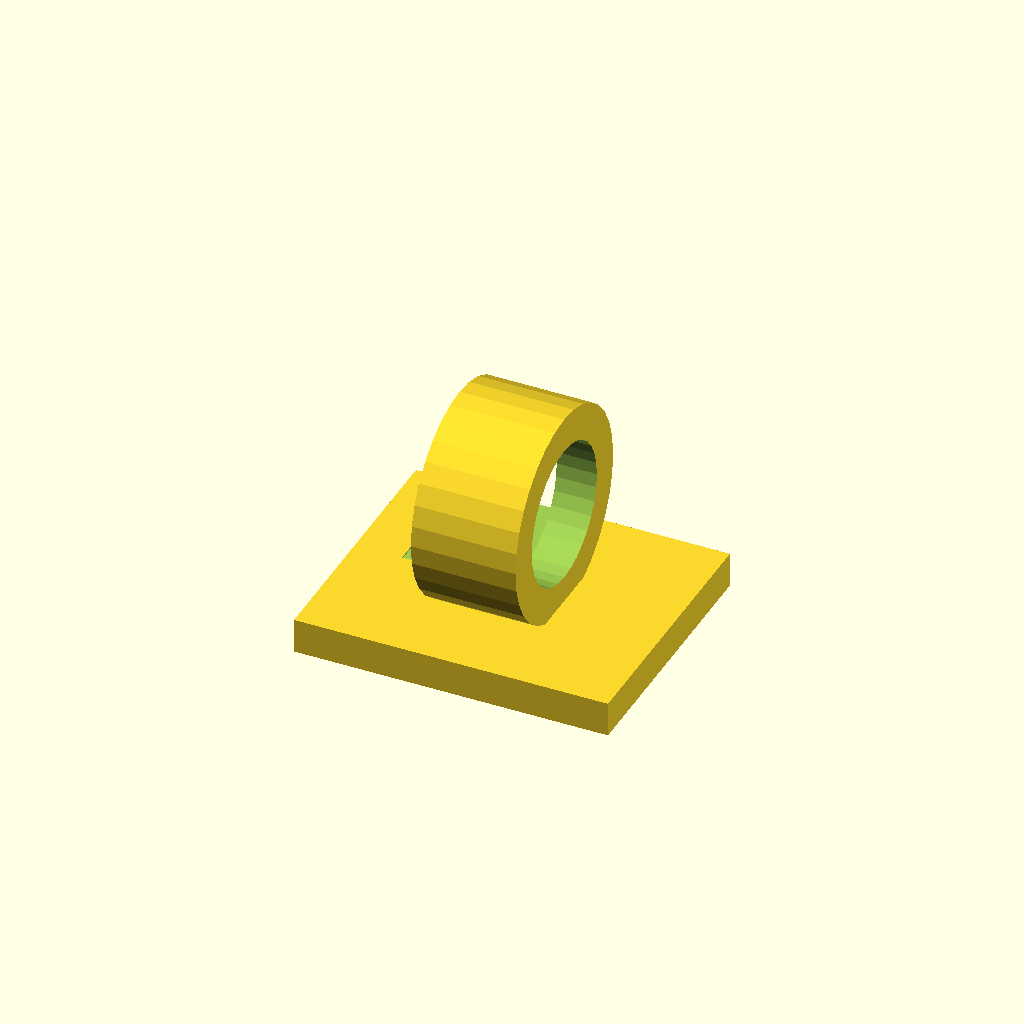
Cell 1: rendered with the file's own defaults.
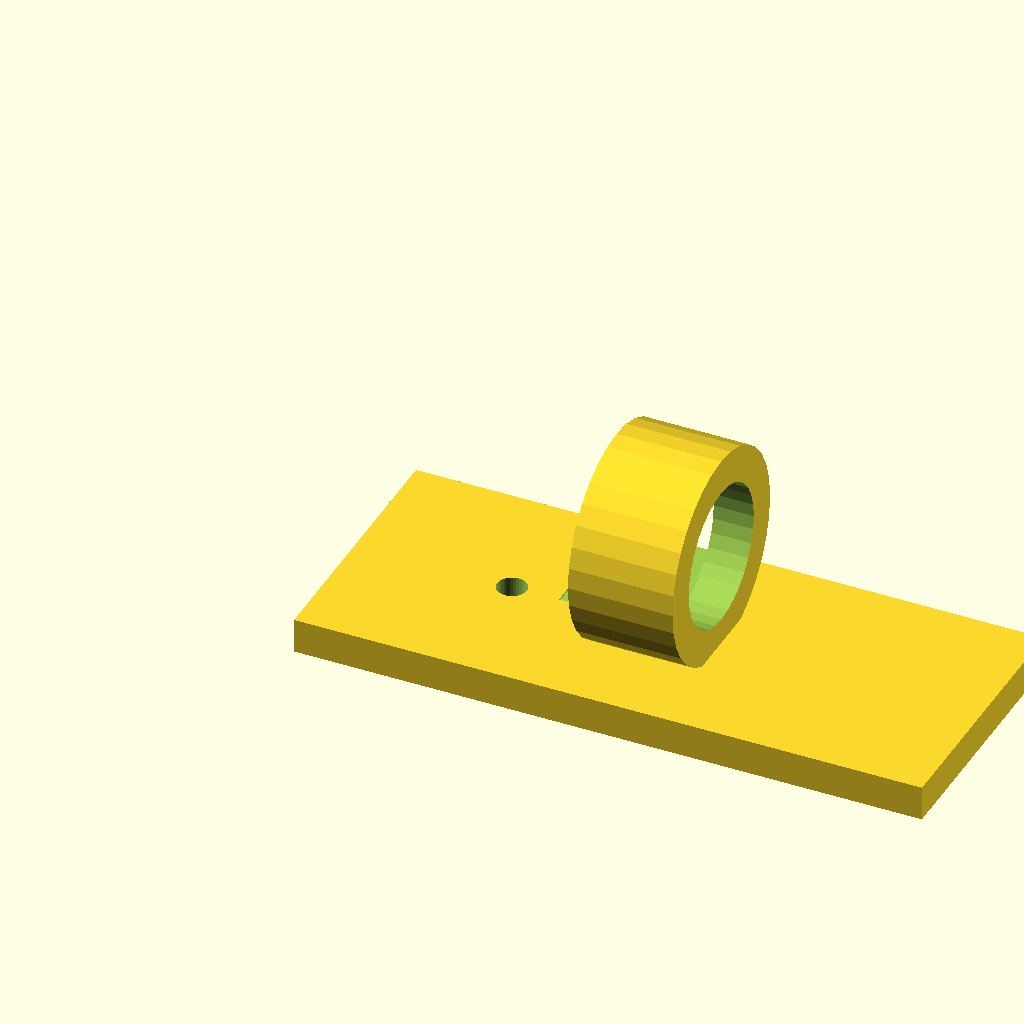
Cell 2: the same model with foot_w = 72.
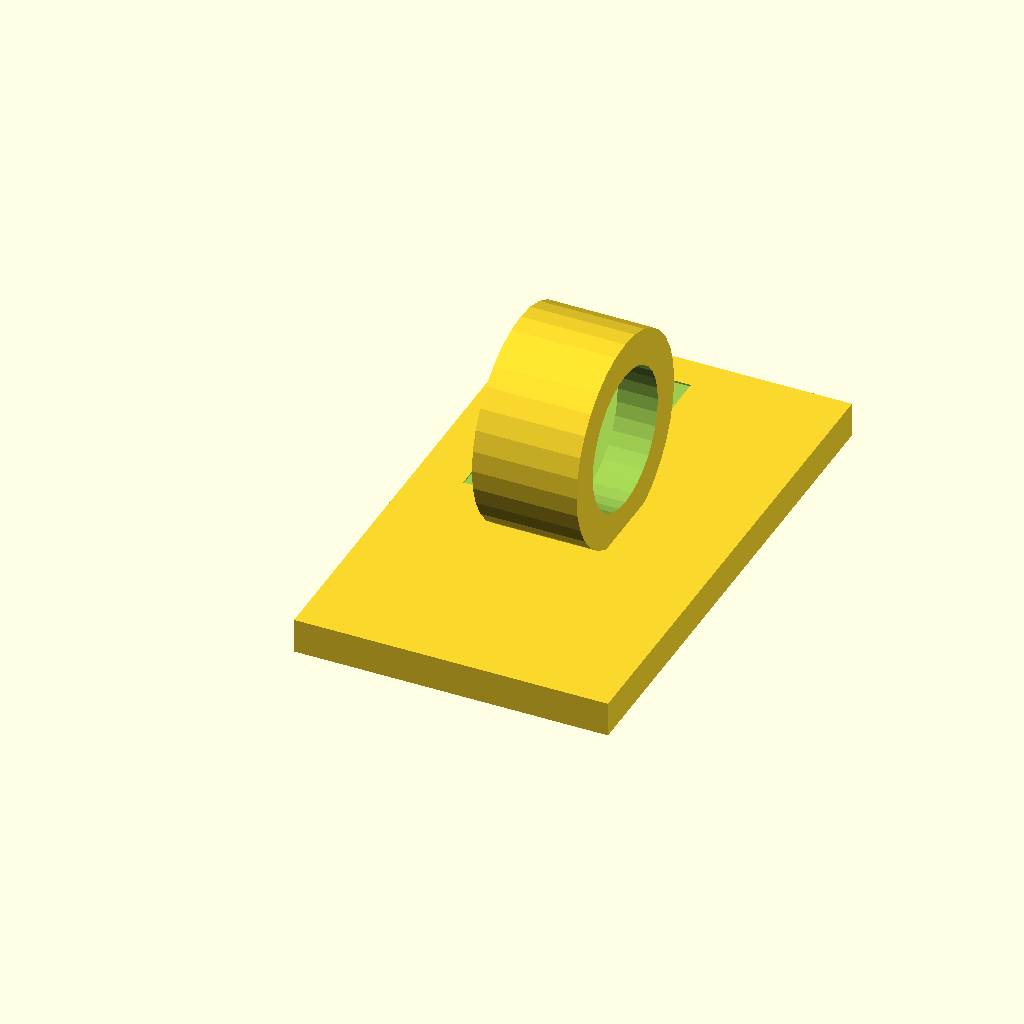
Cell 3: the same model with foot_d = 60.
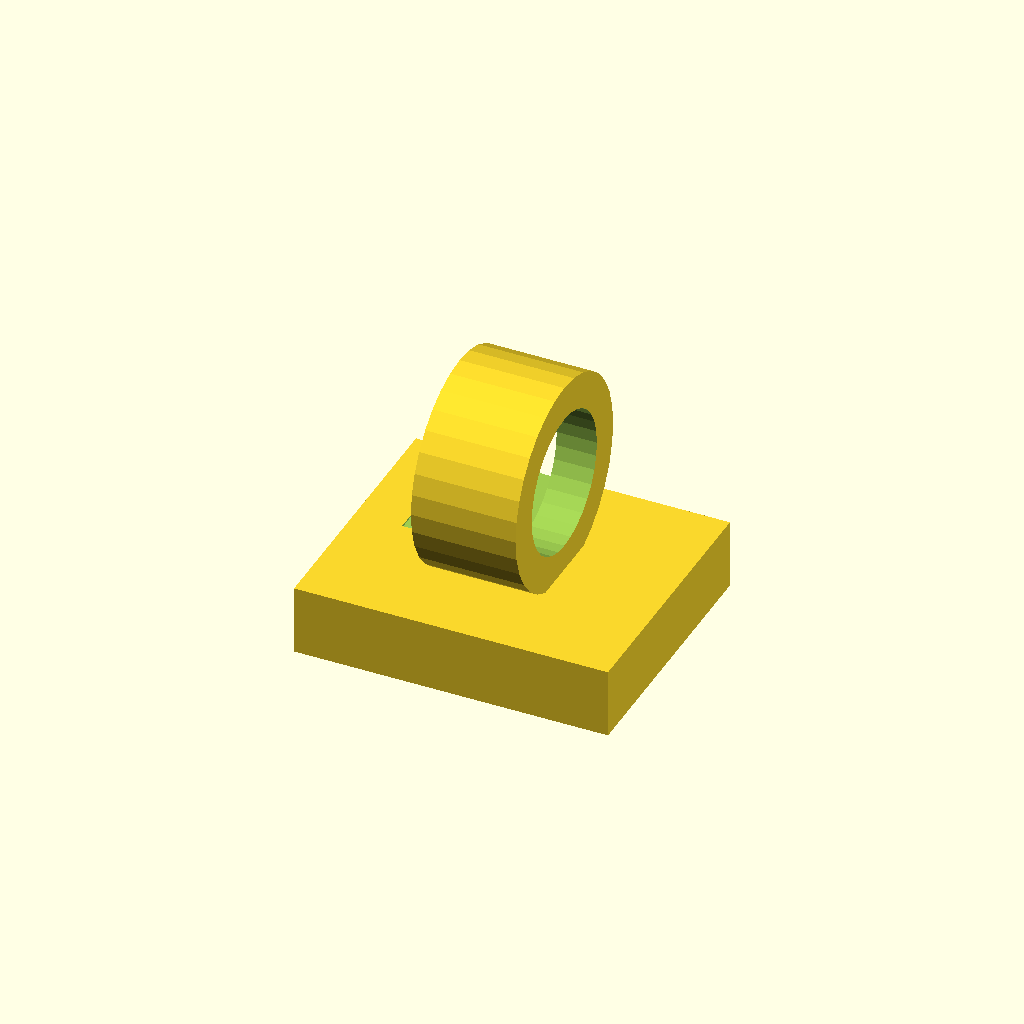
Cell 4: the same model with foot_t = 8.
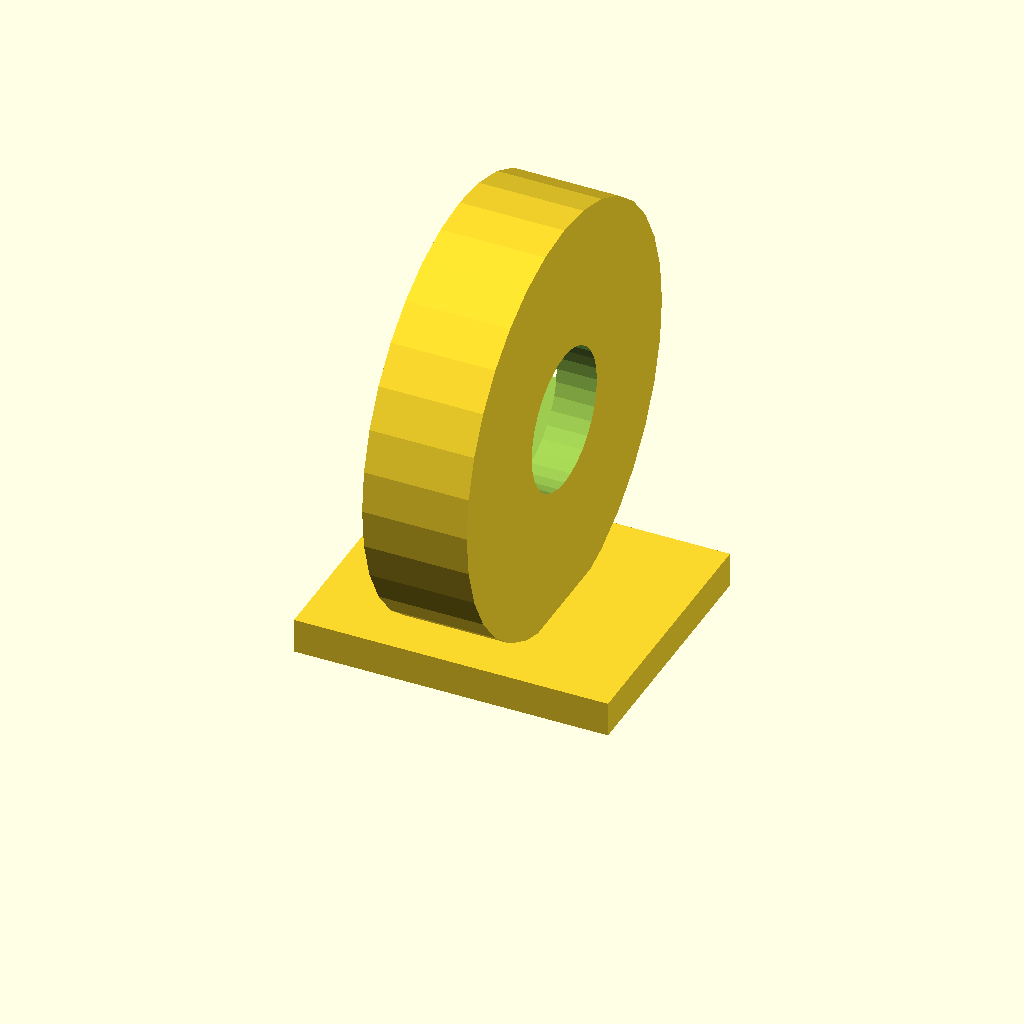
Cell 5: the same model with hose_seat_d = 48.
All cells are drawn from one camera (rotation 55°, 0°, 25°, orthographic, colour scheme Cornfield), so only the parameter changes between them.
OpenSCAD source file optional_data/data/gen2/clips/part_0059.scad:
$fn = 32;

// ----------------------------------------------------------------------
// Cable clip: cable 16 mm, clamp 24 mm, base 36 mm
// ----------------------------------------------------------------------

// --- parameters (mm) ---
foot_w = 36;              // base length, X
foot_d = 30;              // base width, Y
foot_t = 4;               // base thickness
hose_seat_d = 24;         // clamp outside diameter
ring_t = 4;               // clamp wall
cable_d = 16;             // cable opening
ring_w = 12;              // clamp width along the cable
screw_d = 3.4;            // screw clearance
throat = 11.2;            // snap throat width
sink = 1;                 // overlap of the clamp into the base

module base() {
  cube([foot_w, foot_d, foot_t]);
}

module clamp() {
  translate([foot_w / 2, foot_d / 2, foot_t + hose_seat_d / 2 - sink]) rotate([0, 90, 0])
    cylinder(h = ring_w, d = hose_seat_d, center = true);
}

difference() {
  union() {
    base();
    clamp();
  }
  translate([foot_w / 2, foot_d / 2, foot_t + hose_seat_d / 2 - sink]) rotate([0, 90, 0]) translate([0, 0, -ring_w / 2 - 1]) cylinder(h = ring_w + 2, d = cable_d);
  /* snap throat: the opening is narrower than the cable */
  translate([foot_w / 2 - throat / 2, foot_d / 2, foot_t + hose_seat_d / 2 - sink]) rotate([0, 90, 0]) translate([0, 0, -ring_w / 2 - 1]) cube([throat, hose_seat_d + 2, ring_w + 2]);
  translate([18, foot_d / 2, -1]) cylinder(h = foot_t + 2, d = screw_d);
}
Customizer parameters (derived from the source; name, type, default, range or options):
foot_w: number, default 36
foot_d: number, default 30
foot_t: number, default 4
hose_seat_d: number, default 24
ring_t: number, default 4
cable_d: number, default 16
ring_w: number, default 12
screw_d: number, default 3.4
throat: number, default 11.2
sink: number, default 1
